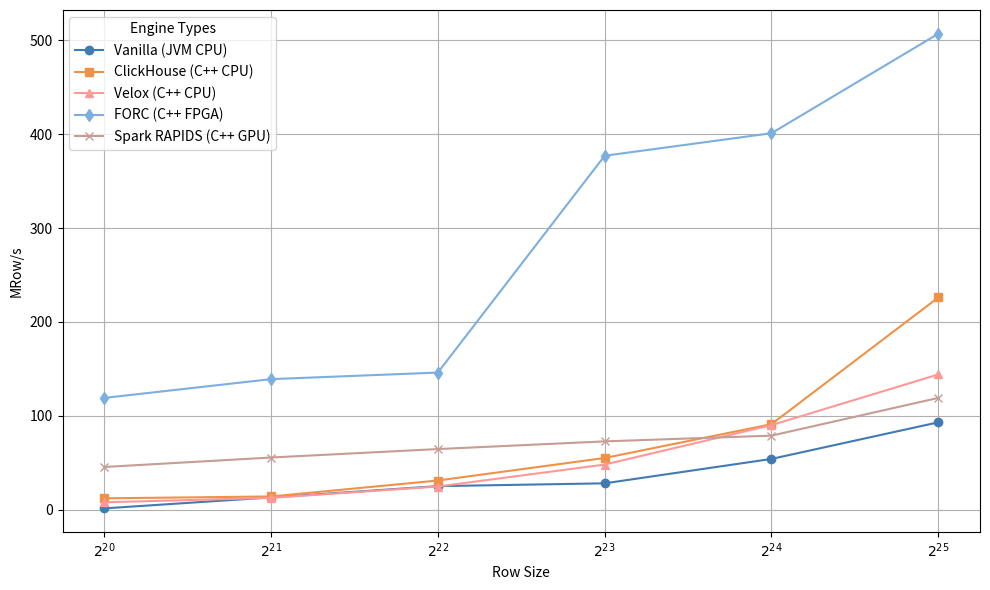

Python code for this plot:
import matplotlib.pyplot as plt

# Data for the plot
labels = ['2^20', '2^21', '2^22', '2^23', '2^24', '2^25']

vanilla_values = [1.3, 13, 25, 28, 54, 93]
ck_values = [12, 14, 31, 55, 91, 226]
velox_values = [7.8, 12.5, 24.6, 48, 90, 144]
forc_values = [119, 139, 146, 377, 401, 507]
spark_rapids_values = [45.4, 55.5, 64.5, 72.7, 78.8, 119]

# Plotting the line chart
plt.figure(figsize=(10, 6))

plt.plot(labels, vanilla_values, label='Vanilla (JVM CPU)', marker='o', linestyle='-', color='#427AB2')
plt.plot(labels, ck_values, label='ClickHouse (C++ CPU)', marker='s', linestyle='-', color='#F09148')
plt.plot(labels, velox_values, label='Velox (C++ CPU)', marker='^', linestyle='-', color='#FF9896')
plt.plot(labels, forc_values, label='FORC (C++ FPGA)', marker='d', linestyle='-', color='#7DAEE0')
plt.plot(labels, spark_rapids_values, label='Spark RAPIDS (C++ GPU)', marker='x', linestyle='-', color='#C59D94')

plt.xlabel('Row Size')
plt.ylabel('MRow/s')
#plt.title('Comparison of Different Native Engine Performance on ORC FileScan Decoding')

# Customize x-axis labels with LaTeX formatting
plt.xticks(ticks=labels, labels=[r'$2^{20}$', r'$2^{21}$', r'$2^{22}$', r'$2^{23}$', r'$2^{24}$', r'$2^{25}$'])

# Customize the legend
plt.legend(loc='best', fontsize=10, title='Engine Types')
plt.grid(True)
plt.tight_layout()

# Save and display the plot
plt.savefig("./gpuFPGACPUThroughput.png")
plt.show()
